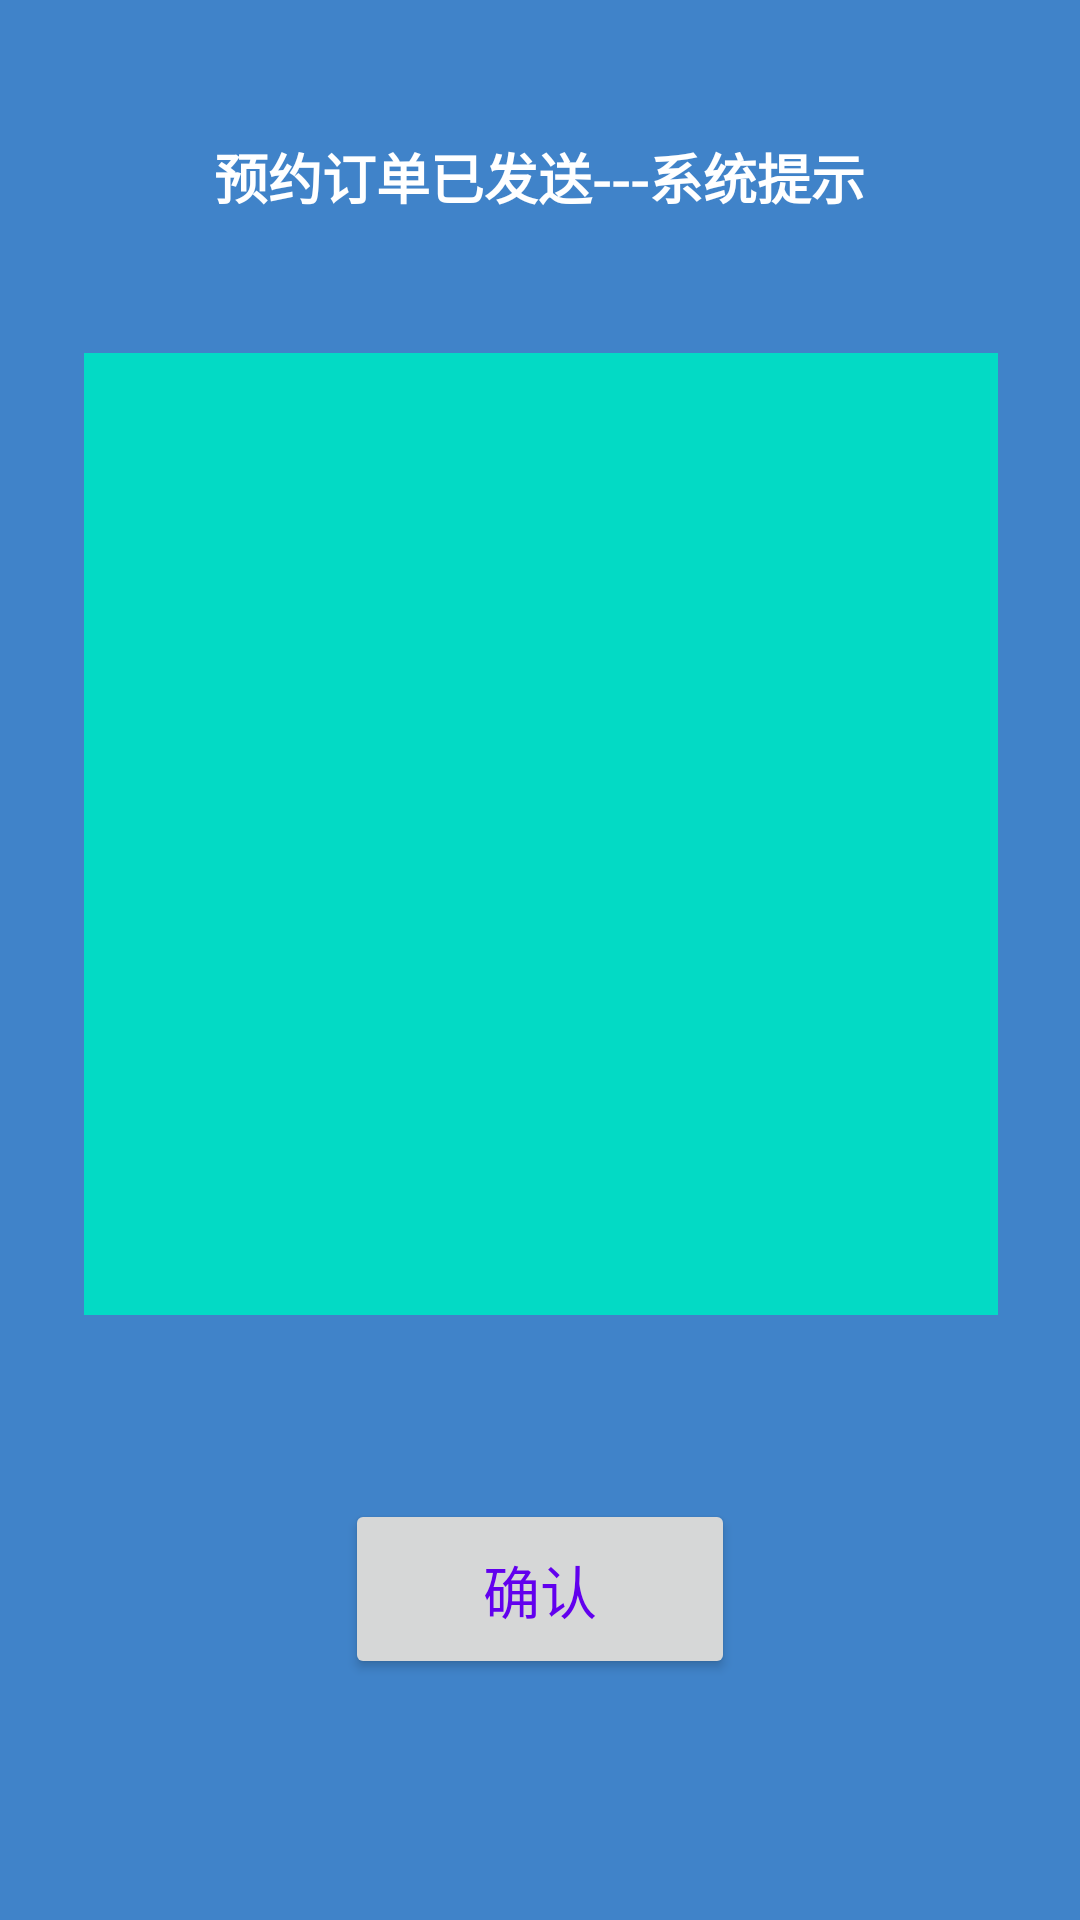

Produce the Android XML layout that renders to this screen, including the resource entries it uses.
<!-- AndroidManifest.xml: application theme AppTheme -->
<!-- res/layout/activity_send_success_alert.xml -->
<?xml version="1.0" encoding="utf-8"?>
<LinearLayout xmlns:android="http://schemas.android.com/apk/res/android"
    xmlns:app="http://schemas.android.com/apk/res-auto"
    xmlns:tools="http://schemas.android.com/tools"
    android:layout_width="match_parent"
    android:layout_height="match_parent"
    tools:context=".SendSuccessAlert">
    <LinearLayout
        android:layout_width="match_parent"
        android:layout_height="match_parent"
        android:background="#4083C9"
        android:drawingCacheQuality="low"
        android:orientation="vertical">


        <FrameLayout
            android:layout_weight="3"
            android:layout_width="match_parent"
            android:layout_height="wrap_content">

            <TextView
                android:id="@+id/tv_alter_title"
                android:layout_gravity="center"
                android:textStyle="bold"
                android:shadowColor="#ff000000"
                android:gravity="center"
                android:textColor="#FFF"
                android:textSize="18sp"
                android:text="预约订单已发送---系统提示"
                android:layout_width="wrap_content"
                android:layout_height="wrap_content"
                />
        </FrameLayout>

        <LinearLayout
            android:gravity="center"
            android:layout_width="match_parent"
            android:layout_height="0dp"
            android:orientation="horizontal"
            android:layout_weight="10.5">
            <TextView
                android:layout_weight="6"
                android:layout_width="match_parent"
                android:layout_height="match_parent"/>
            <TextView
                android:gravity="center"
                android:layout_weight="1"
                android:background="@color/colorAccent"
                android:id="@+id/tv_con_text"
                android:layout_width="match_parent"
                android:layout_height="match_parent"
                android:textColor="#FFFFFF"
                android:textSize="15sp" />
            <TextView
                android:layout_weight="6"
                android:layout_width="match_parent"
                android:layout_height="match_parent"/>
        </LinearLayout>

        <TextView
            android:id="@+id/textView3"
            android:layout_width="match_parent"
            android:layout_height="0dp"
            android:layout_weight="1" />

        <LinearLayout
            android:layout_width="match_parent"
            android:layout_height="0dp"
            android:layout_weight="4"
            android:orientation="horizontal"
            android:gravity="center">
            <Button
                android:id="@+id/btn_back"
                android:visibility="gone"
                android:text="取消"
                android:onClick="btn_back"
                android:layout_width="130dp"
                android:layout_height="60dp"
                android:textSize="19sp"
                android:textColor="@color/colorPrimary"/>
            <Button
                android:text="确认"
                android:onClick="btn_cancel"
                android:layout_width="130dp"
                android:layout_height="60dp"
                android:textSize="19sp"
                android:textColor="@color/colorPrimary"/>

        </LinearLayout>

        <TextView
            android:id="@+id/textView4"
            android:layout_width="match_parent"
            android:layout_height="0dp"
            android:layout_weight="1.6" />
    </LinearLayout>

</LinearLayout>
<!-- resources referenced by this layout -->
<resources>
  <color name="colorAccent">#03DAC5</color>
  <color name="colorPrimary">#6200EE</color>
  <style name="AppTheme" parent="Theme.AppCompat.Light.DarkActionBar">
          
          <item name="colorPrimary">@color/colorPrimary</item>
          <item name="colorPrimaryDark">@color/colorPrimaryDark</item>
          <item name="colorAccent">@color/colorAccent</item>
          <item name="windowNoTitle">true</item>
      </style>
  <color name="colorPrimaryDark">#3700B3</color>
</resources>
